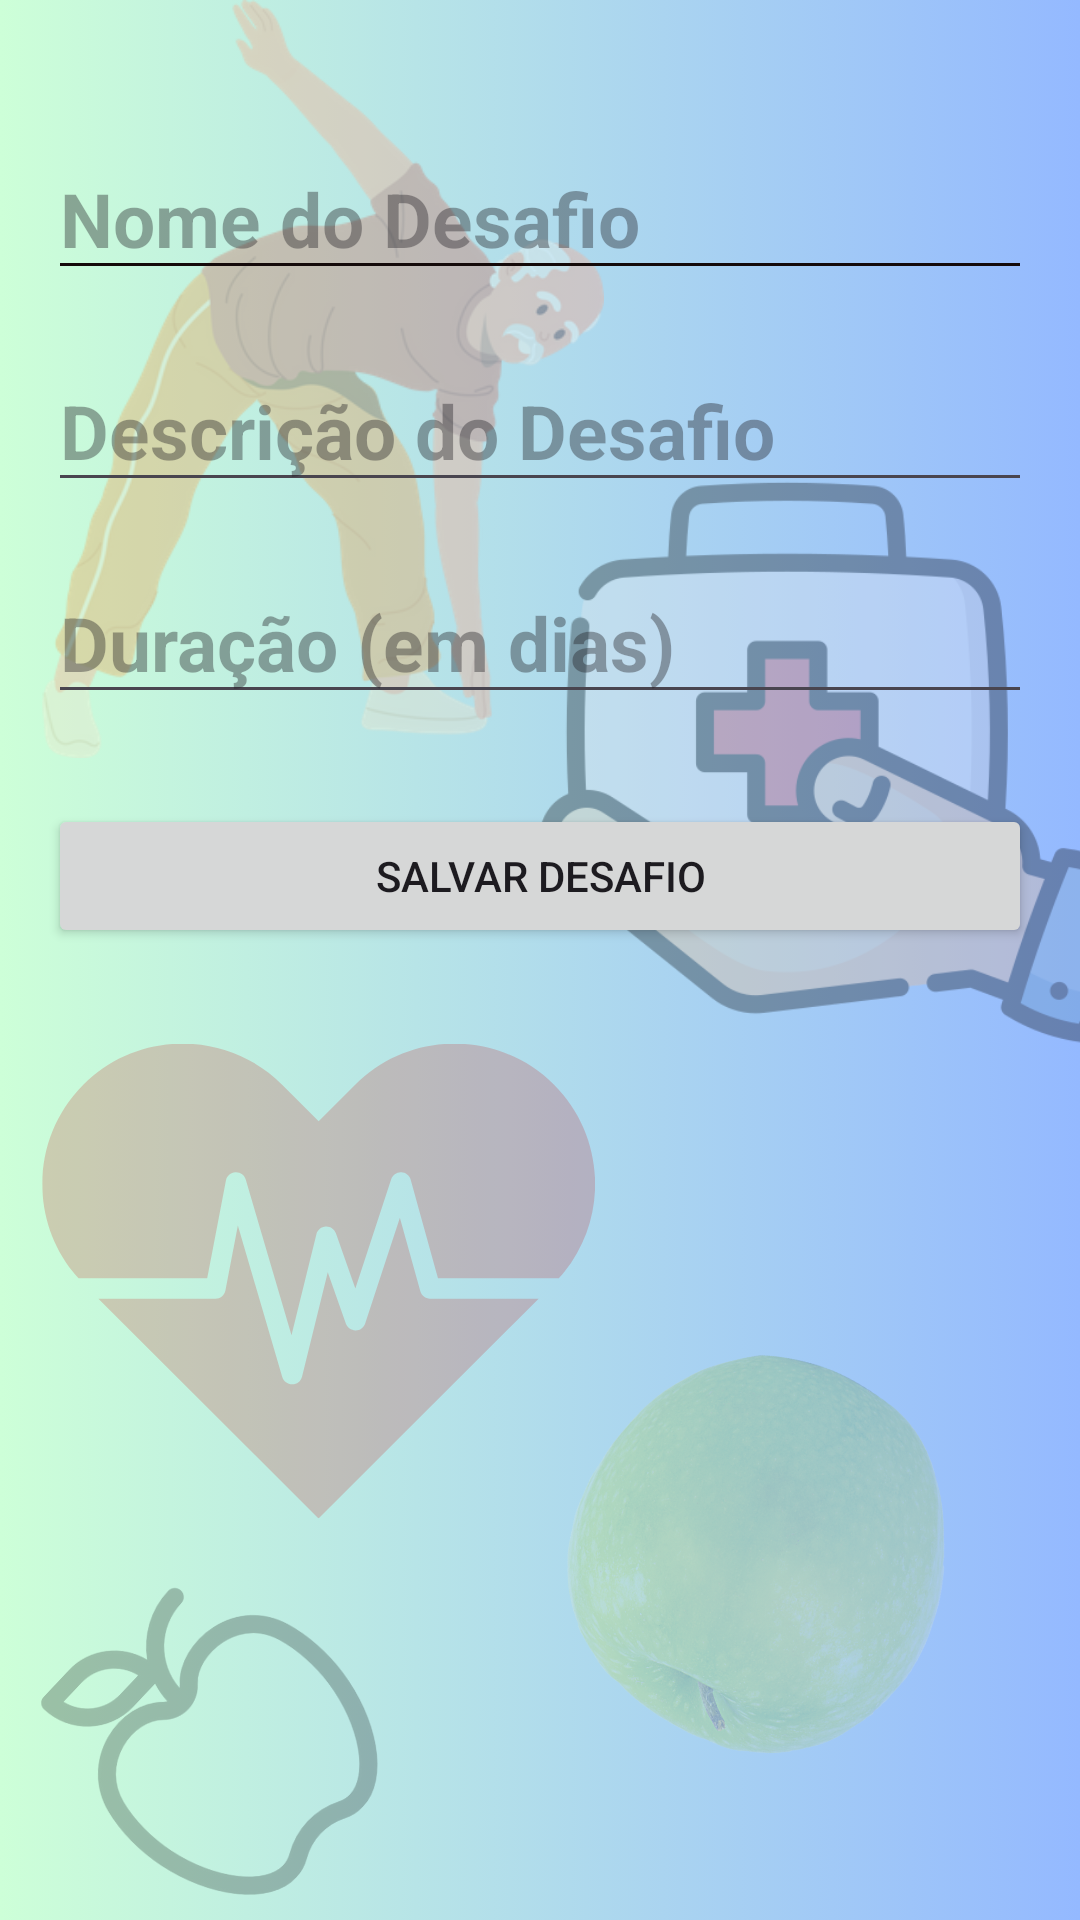

This screen was rendered from an Android layout file. Write that file and the resources it references.
<!-- AndroidManifest.xml: application theme Theme.Appdesafiosdasaude -->
<!-- res/layout/activity_cadastro_desafio.xml -->
<?xml version="1.0" encoding="utf-8"?>
<LinearLayout xmlns:android="http://schemas.android.com/apk/res/android"
    android:layout_width="match_parent"
    android:layout_height="match_parent"
    android:background="@drawable/cadastrodesafio"
    android:orientation="vertical"
    android:padding="16dp">

    
    <EditText
        android:id="@+id/editNome"
        android:layout_width="match_parent"
        android:layout_height="wrap_content"
        android:layout_marginTop="30dp"
        android:backgroundTint="#140A0A"
        android:hint="Nome do Desafio"
        android:textColor="#954646"
        android:textSize="25sp"
        android:textStyle="bold" />

    
    <EditText
        android:id="@+id/editDescricao"
        android:layout_width="match_parent"
        android:layout_height="wrap_content"
        android:layout_marginTop="20dp"
        android:hint="Descrição do Desafio"
        android:textSize="25sp"
        android:textStyle="bold" />

    
    <EditText
        android:id="@+id/editDuracao"
        android:layout_width="match_parent"
        android:layout_height="wrap_content"
        android:layout_marginTop="20dp"
        android:hint="Duração (em dias)"
        android:inputType="number"
        android:textColor="#AB5F5F"
        android:textSize="25sp"
        android:textStyle="bold" />

    
    <Button
        android:id="@+id/btnSalvar"
        android:layout_width="match_parent"
        android:layout_height="wrap_content"
        android:layout_marginTop="30dp"
        android:paddingTop="10dp"
        android:paddingBottom="10dp"
        android:text="Salvar Desafio" />
</LinearLayout>
<!-- resources referenced by this layout -->
<resources>
  <!-- drawable cadastrodesafio: png bitmap (drawable, 483190 bytes) -->
  <style name="Theme.Appdesafiosdasaude" parent="Base.Theme.Appdesafiosdasaude" />
  <style name="Base.Theme.Appdesafiosdasaude" parent="Theme.Material3.DayNight.NoActionBar">
          
          
      </style>
</resources>
